Image classification data set "classification_dataset" (HarishRaghav25/Rice-and-Maize-pest-detection on GitHub). Class labels (16): maize curvularia leaf spot, maize maydis leaf blight, maize sorghum downy mildew, maize turcicum leaf blight, maize healthy, maize aphid, maize fall armyworm, rice bacterial leaf blight, rice brown spot, rice false smut, rice leaf sheath blight, rice healthy, rice leaf folder, rice skipper, rice white stem borer, rice yellow stem borer.

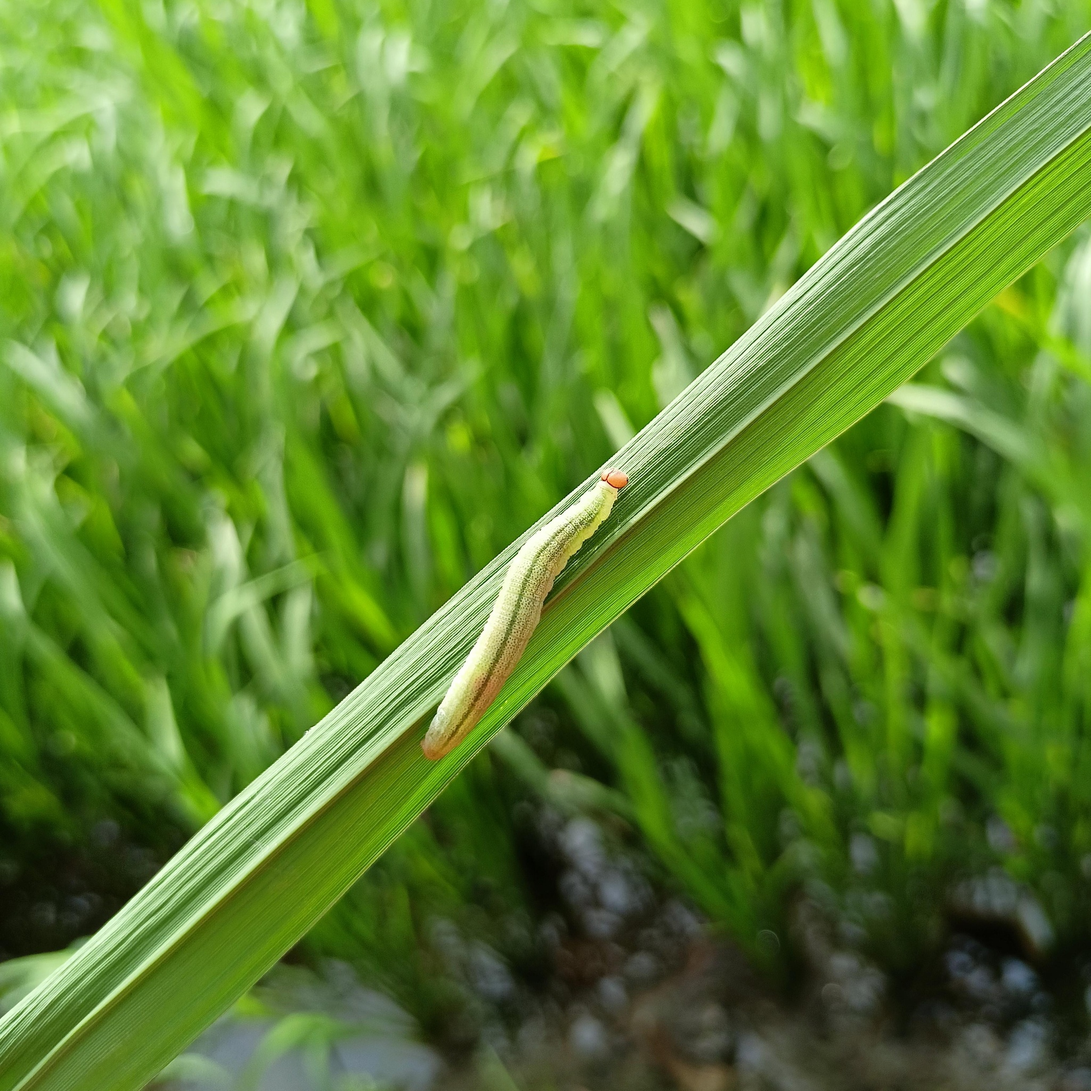
Label: rice skipper

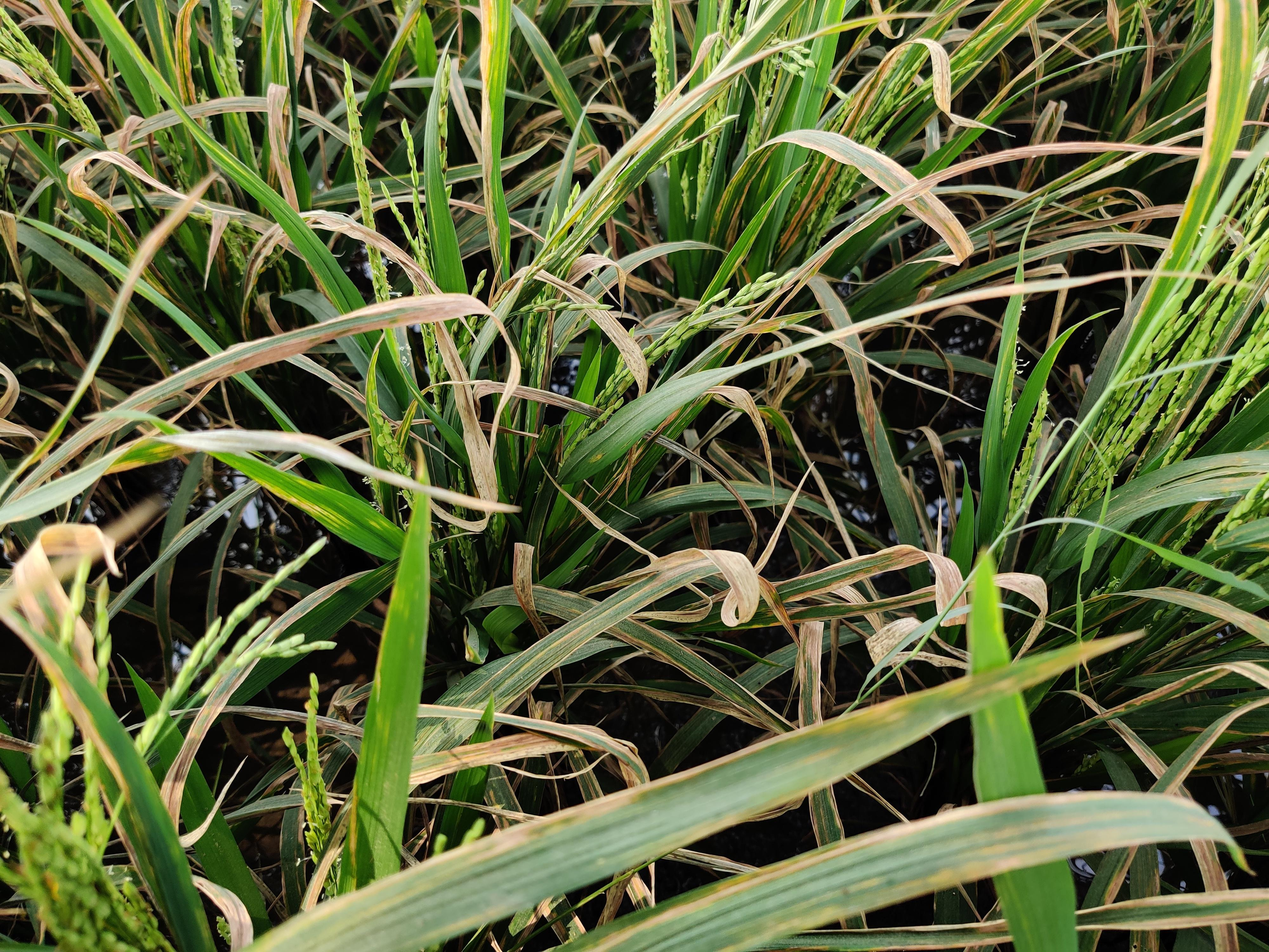
Label: rice bacterial leaf blight

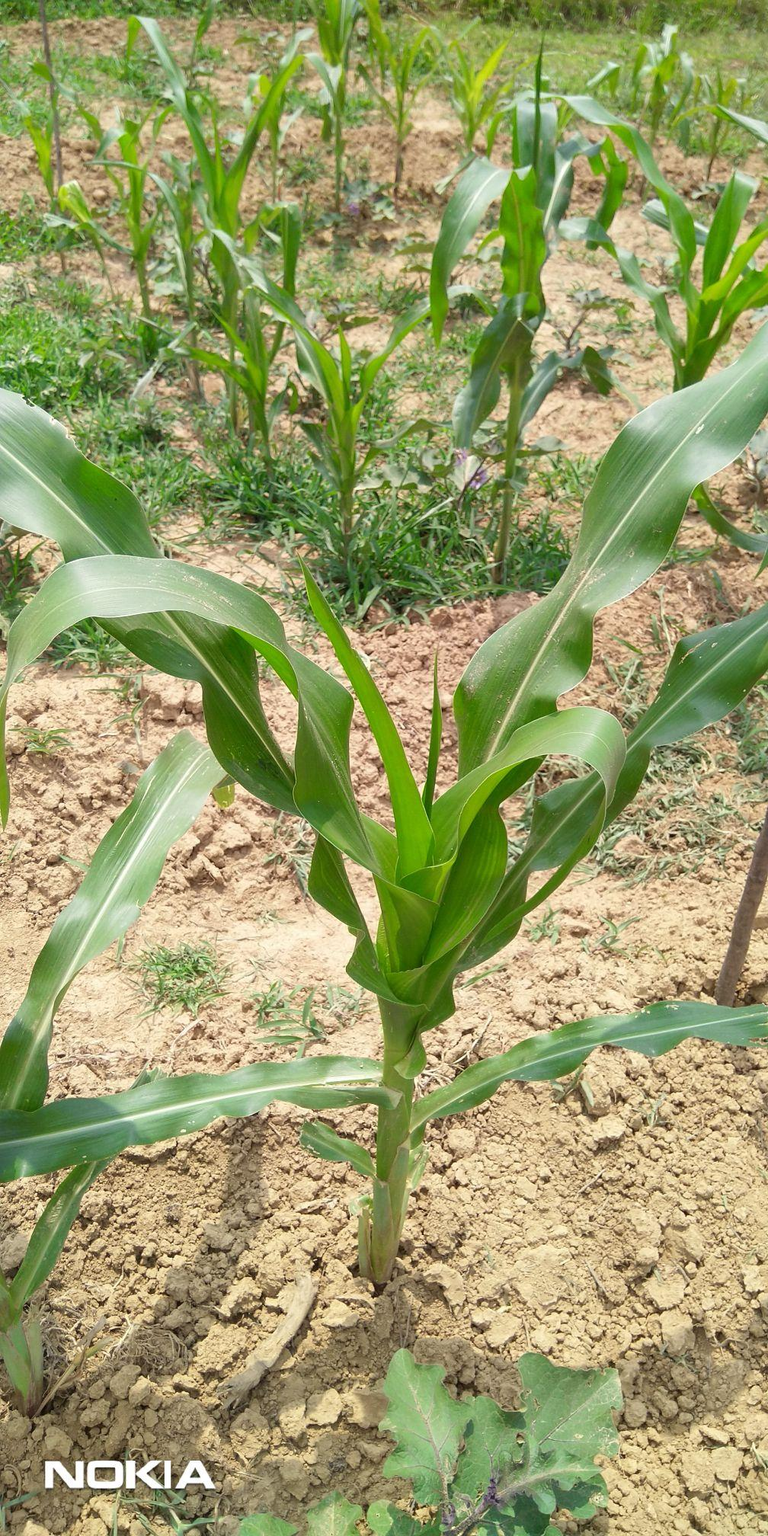
Label: maize healthy

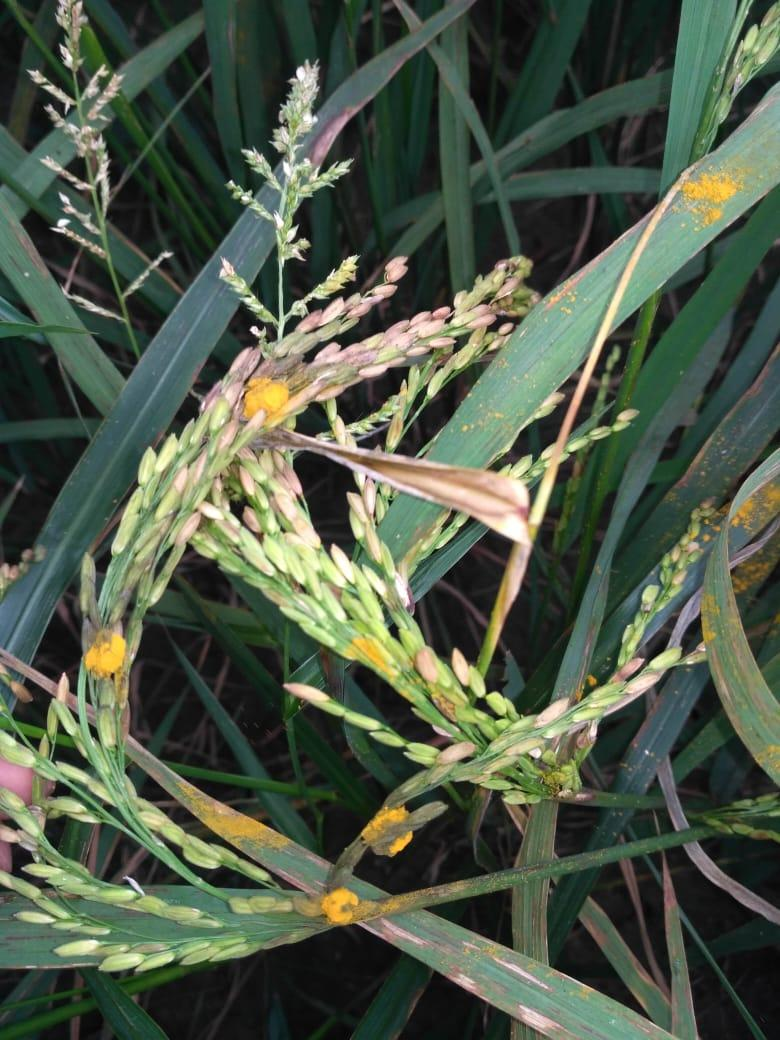
Label: rice false smut

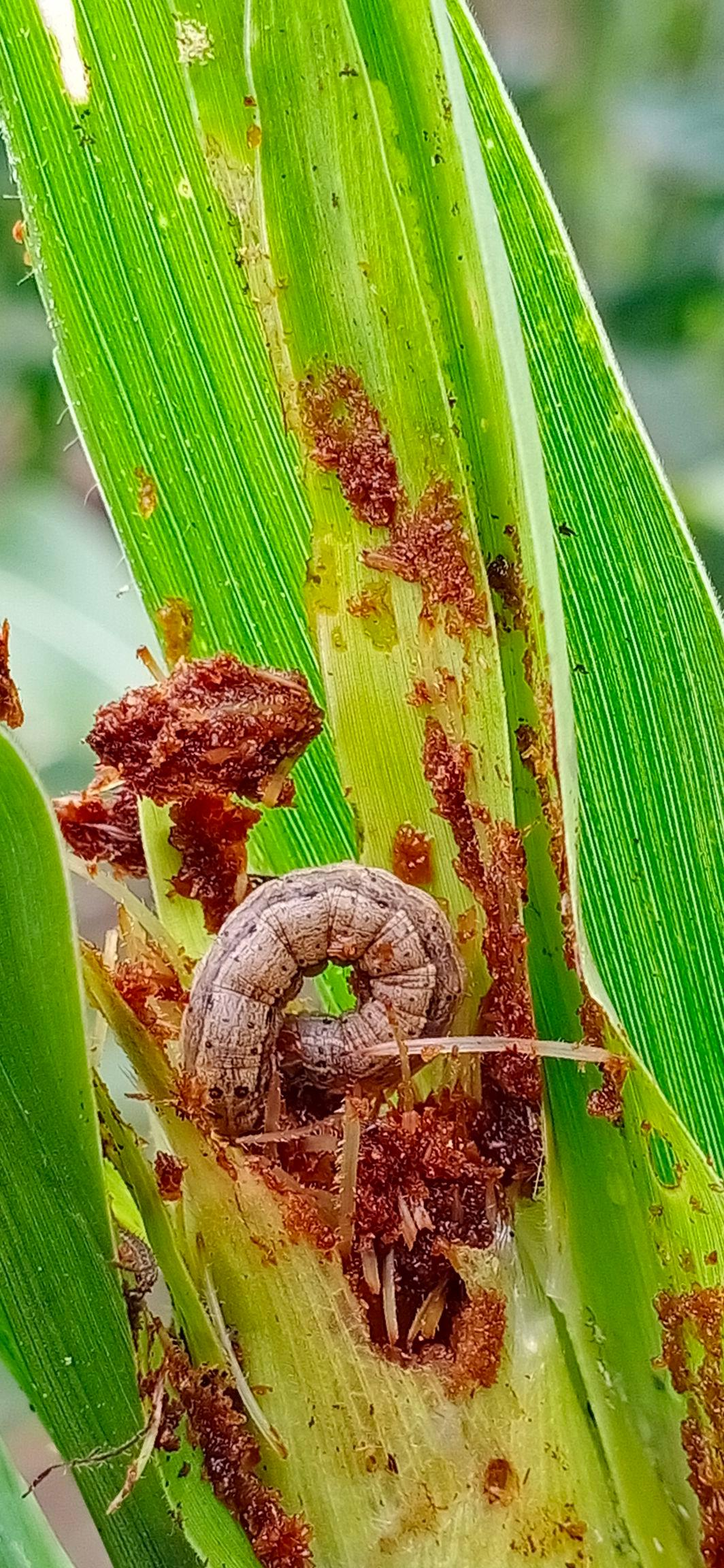
Label: maize fall armyworm

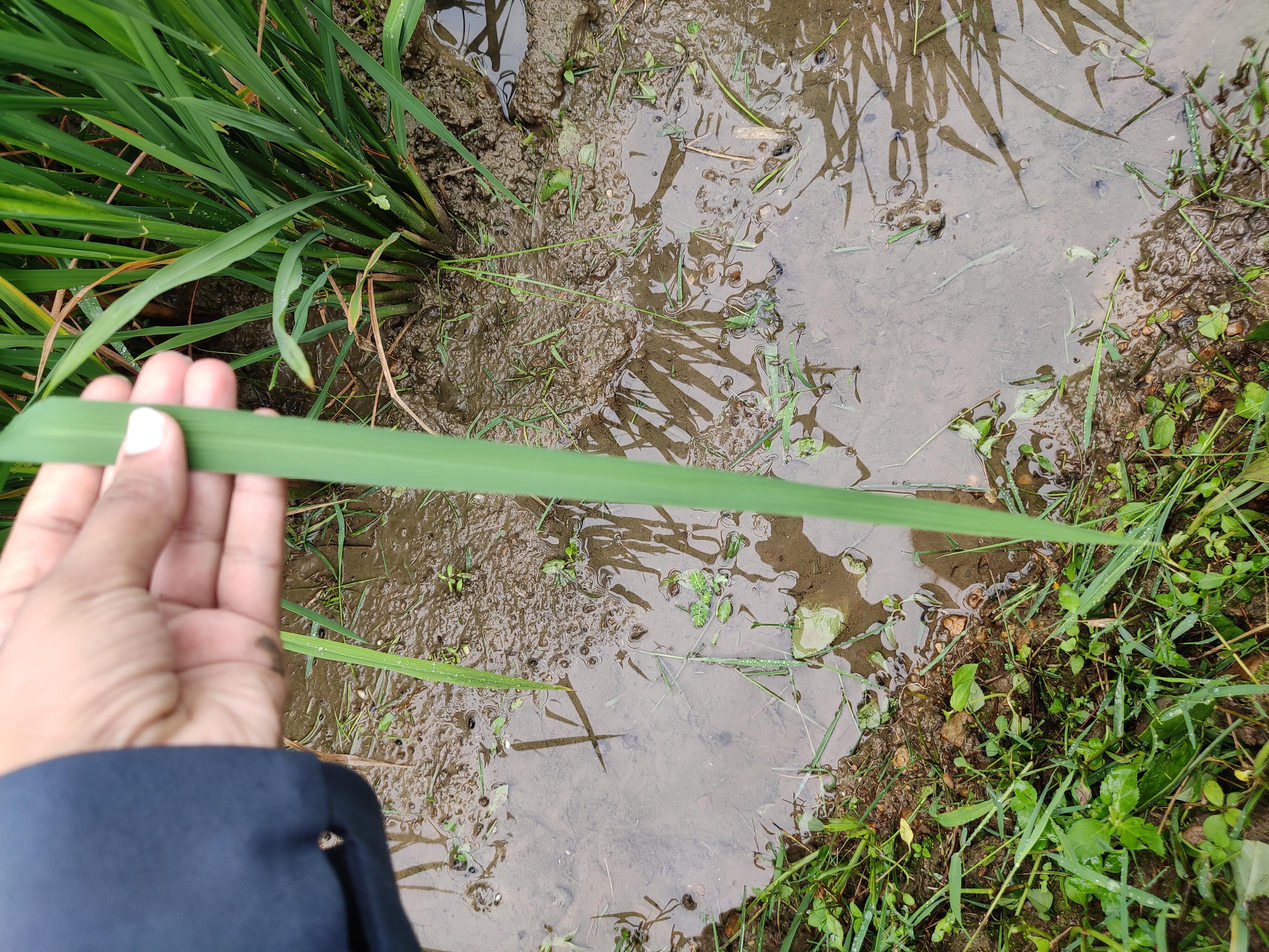
Label: rice healthy
